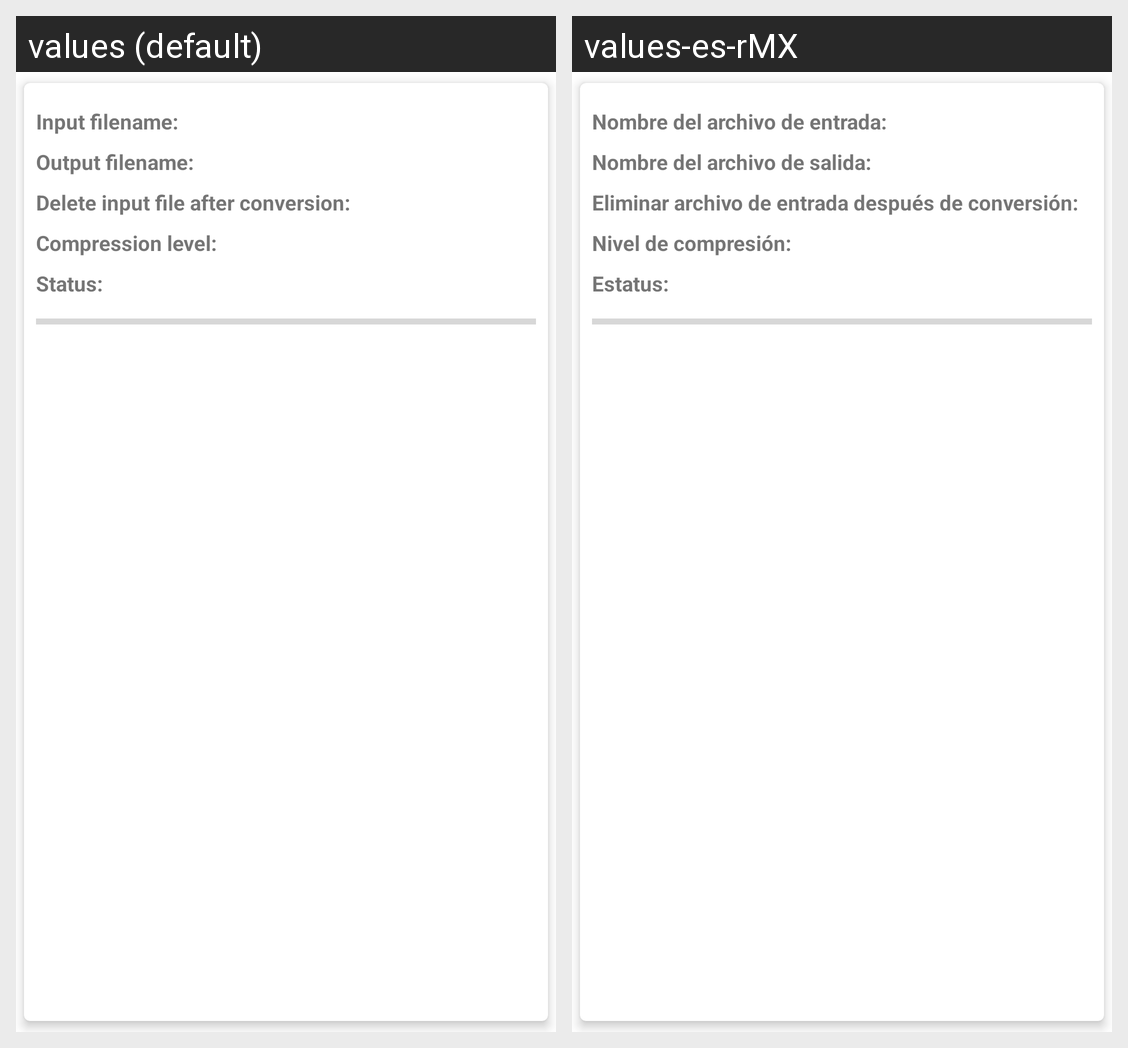

Locale-by-locale string values for the Android screen shown in this grid:
Android screen res/layout/rom.xml rendered under 2 locales, left to right: values (default), values-es-rMX. Device: Nexus 5 (rendered at 1080×1920; each locale shown at half size, 540×960, under a caption strip naming it); theme Theme.Cisojr4droid.
Strings drawn on this screen, with the default value and each locale's value (text and hints the layout hard-codes, and strings that could not be matched under every locale, appear in the picture but are not listed):

input_filename
  values: Input filename:
  values-es-rMX: Nombre del archivo de entrada:

output_filename
  values: Output filename:
  values-es-rMX: Nombre del archivo de salida:

compression_level
  values: Compression level:
  values-es-rMX: Nivel de compresión:

delete_after_conversion
  values: Delete input file after conversion:
  values-es-rMX: Eliminar archivo de entrada después de conversión:

status
  values: Status:
  values-es-rMX: Estatus:
